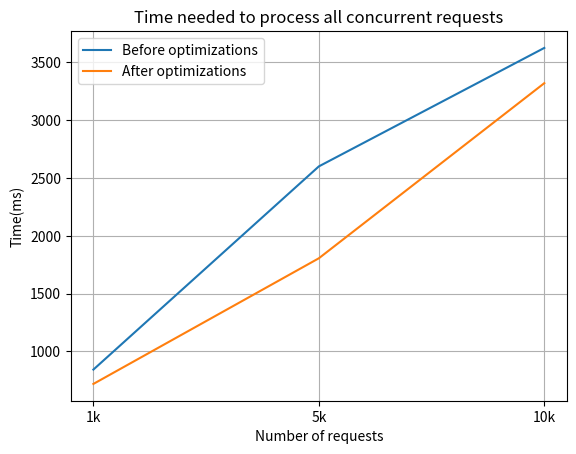

Reproduce this figure in Python.
import matplotlib.pyplot as plt

situations = [
    "Before optimizations",
    "After optimizations",
]

line1 = [15, 44, 101]  # [741, 2601, 3477]
line1_1 = [843, 2601, 3626]
line2 = [1, 3, 33]  # [719, 2106, 3321]
line2_1 = [719, 1806, 3321]

# Example x-axis values
x = [1, 2, 3]  # , 4, 5, 6]

# Plot each line with a label
# plt.figure(figsize=(6, 12))
plt.plot(x, line1_1, label=situations[0])
plt.plot(x, line2_1, label=situations[1])

# Add labels and title
plt.xlabel("Number of requests")
plt.ylabel("Time(ms)")
plt.title("Time needed to process all concurrent requests")
# plt.xticks(ticks=x, labels=["1", "10", "100"])  # , "1k", "5k", "10k"])
plt.xticks(ticks=x, labels=["1k", "5k", "10k"])
# plt.yscale("log")
# Show legend
plt.legend()
plt.grid(True)

plt.show()
